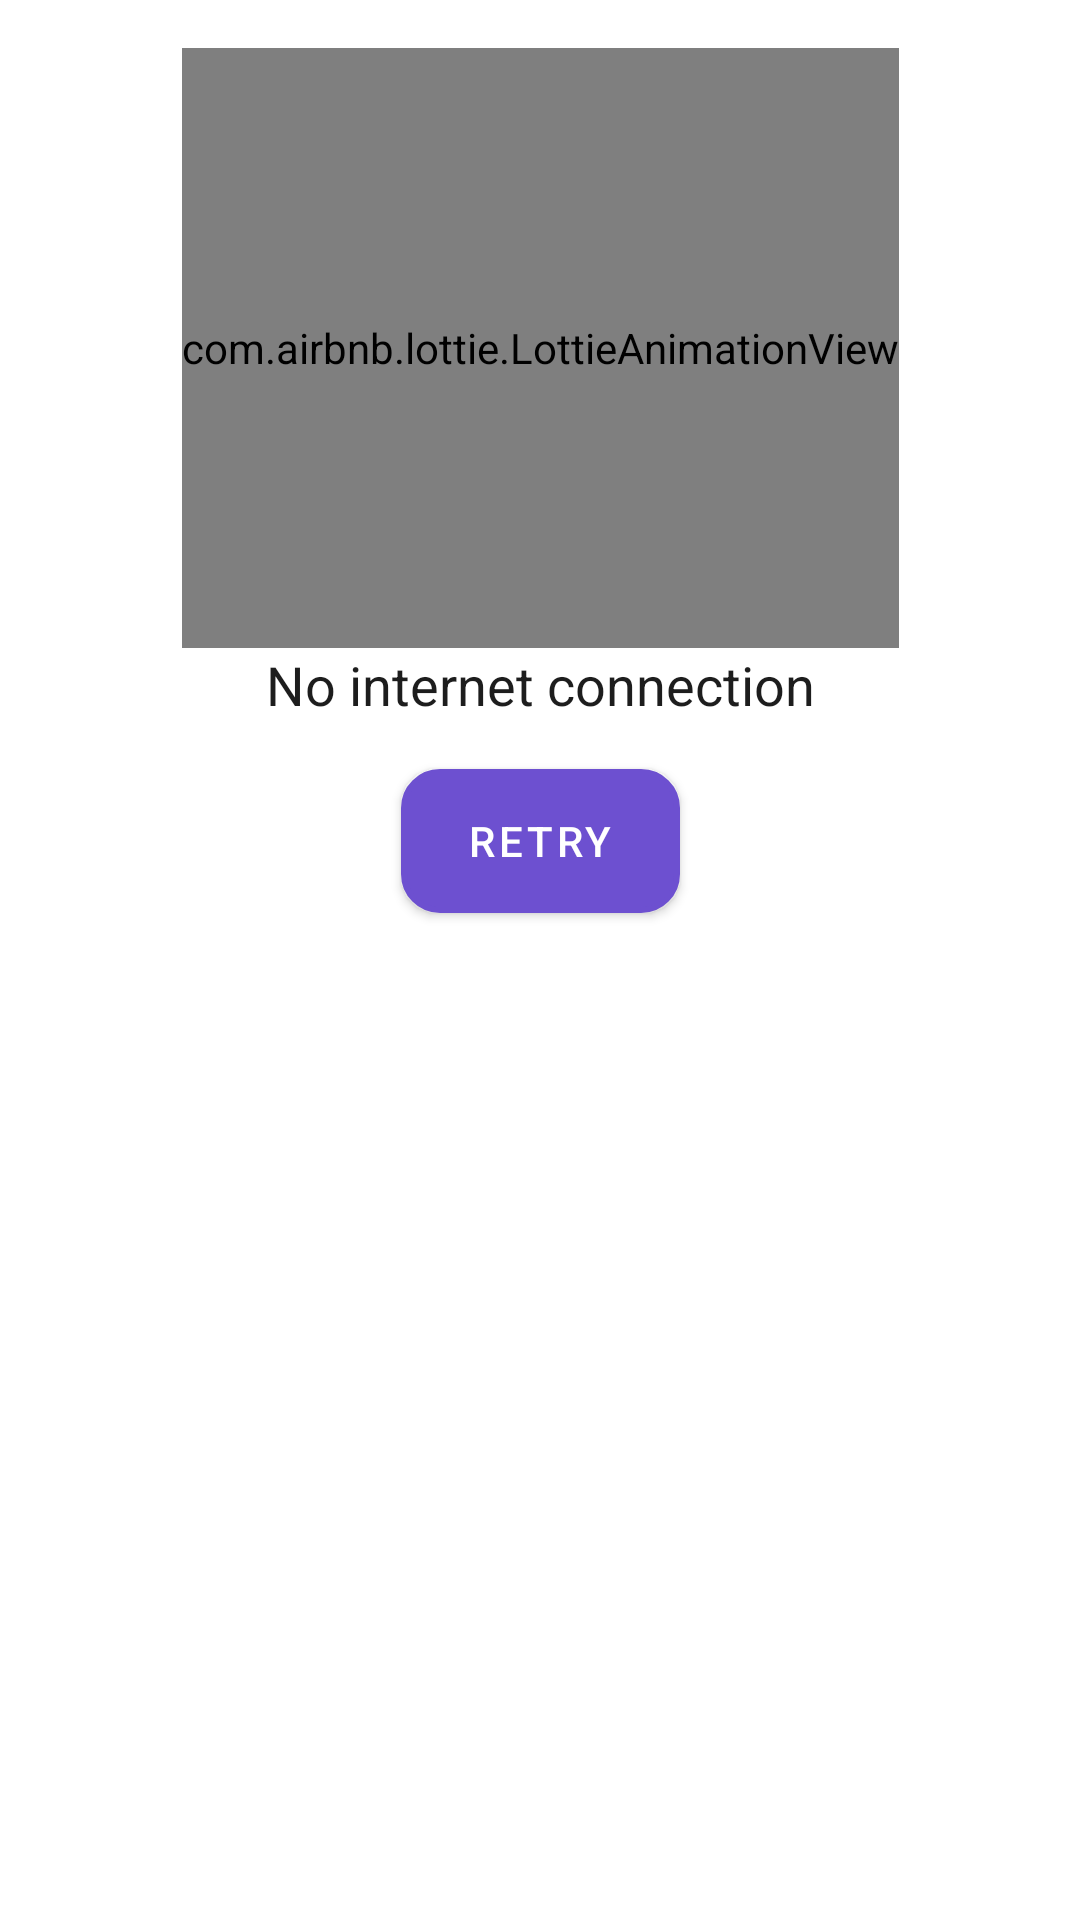

Write the Android layout XML for this screen, with the resource values it uses.
<!-- AndroidManifest.xml: application theme Theme.Asclepius -->
<!-- res/layout/dialog_no_internet.xml -->
<?xml version="1.0" encoding="utf-8"?>
<androidx.constraintlayout.widget.ConstraintLayout xmlns:android="http://schemas.android.com/apk/res/android"
    xmlns:app="http://schemas.android.com/apk/res-auto"
    android:layout_width="match_parent"
    android:layout_height="wrap_content"
    android:background="@drawable/bg_rounded_dialog"
    android:padding="16dp">

    <com.airbnb.lottie.LottieAnimationView
        android:id="@+id/lottie_no_internet"
        android:layout_width="wrap_content"
        android:layout_height="200dp"
        android:layout_marginBottom="16dp"
        app:layout_constraintBottom_toTopOf="@+id/tv_no_internet"
        app:layout_constraintEnd_toEndOf="parent"
        app:layout_constraintStart_toStartOf="parent"
        app:layout_constraintTop_toTopOf="parent"
        app:lottie_autoPlay="true"
        app:lottie_loop="true"
        app:lottie_rawRes="@raw/wifi" />

    <TextView
        android:id="@+id/tv_no_internet"
        android:layout_width="wrap_content"
        android:layout_height="wrap_content"
        android:text="@string/no_internet_connection"
        android:textColor="@color/black"
        android:textSize="18sp"
        app:layout_constraintEnd_toEndOf="parent"
        app:layout_constraintStart_toStartOf="parent"
        app:layout_constraintTop_toBottomOf="@+id/lottie_no_internet" />

    <Button
        android:id="@+id/btn_retry"
        android:layout_width="wrap_content"
        android:layout_height="wrap_content"
        android:layout_marginTop="16dp"
        android:background="@drawable/bg_button_outline"
        android:paddingHorizontal="22dp"
        android:text="@string/retry"
        app:layout_constraintEnd_toEndOf="parent"
        app:layout_constraintStart_toStartOf="parent"
        app:layout_constraintTop_toBottomOf="@+id/tv_no_internet" />

    <ImageView
        android:id="@+id/btn_close"
        android:layout_width="wrap_content"
        android:layout_height="wrap_content"
        android:layout_margin="8dp"
        android:background="?attr/selectableItemBackgroundBorderless"
        android:clickable="true"
        android:contentDescription="@string/close"
        android:focusable="true"
        android:padding="4dp"
        android:src="@drawable/ic_close"
        app:layout_constraintEnd_toEndOf="parent"
        app:layout_constraintTop_toTopOf="parent"
        app:tint="@color/black" />

</androidx.constraintlayout.widget.ConstraintLayout>
<!-- resources referenced by this layout -->
<resources>
  <color name="black">#1D1D1D</color>
  <!-- drawable bg_button_outline (drawable) -->
  <shape xmlns:android="http://schemas.android.com/apk/res/android">
      <solid android:color="@color/white" />
      <corners android:radius="12dp" />
      <stroke android:width="2dp" android:color="@color/colorPrimary" />
  </shape>
  <string name="close">Close</string>
  <string name="no_internet_connection">No internet connection</string>
  <string name="retry">Retry</string>
  <style name="Theme.Asclepius" parent="Base.Theme.Asclepius" />
  <color name="white">#FFFFFFFF</color>
  <color name="colorPrimary">#6D50D0</color>
  <style name="Base.Theme.Asclepius" parent="Theme.MaterialComponents.DayNight.NoActionBar">
          
           <item name="colorPrimary">@color/colorPrimary</item>
          <item name="android:windowLightStatusBar">true</item>
          <item name="android:statusBarColor">@color/white</item>
      </style>
</resources>
